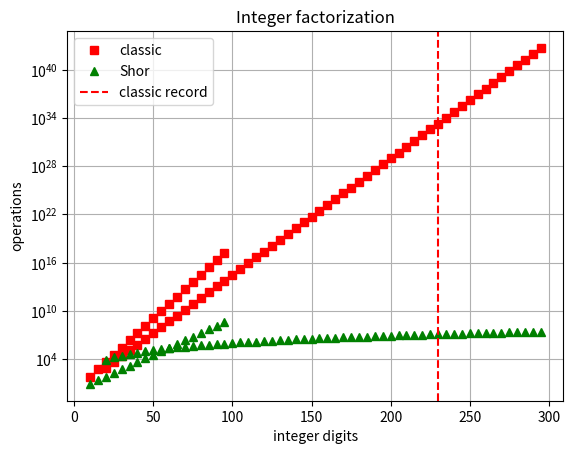

Generate this figure with matplotlib:
import numpy as np 
import matplotlib.pyplot as plt

# n=number of regions
n = np.arange(10, 100, 5) 
plt.title('Map coloring')
plt.grid(True)
plt.xlabel('regions')
plt.ylabel('operations')
# red squares for best traditional algorithm and green triangles for quantum one 
plt.semilogy(n, 2**(n*np.log10(4)), 'rs', n, np.sqrt(2**(n*np.log10(4))), 'g^') 
plt.gca().legend(('classic','Grover'))
plt.show()

# n-digit integer at 1 interval
n = np.arange(20, 300, 5)
plt.title('Integer factorization')
plt.grid(True)
plt.xlabel('integer digits')
plt.ylabel('operations')
# red squares for best traditional algorithm and green triangles for Shor algorithm 
plt.semilogy(n, np.exp(n**1/3), 'rs', label='classic') 
plt.semilogy(n, n**3, 'g^', label='Shor') 
plt.axvline(x=230,color='r',linestyle='--',label='classic record')
plt.legend()
plt.show()